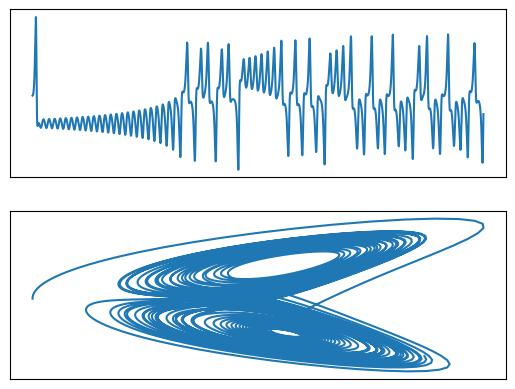

Reproduce this figure in Python.
'''
date: 07/23/22
exercise: 8.03

desc: solving and visualizing the differential equations associated with the lorentz attractor - 
an example of deterministic chaos - and plot the "strange attractor" butterfly result 
'''

import numpy as np
import matplotlib.pyplot as plt

sig = 10
r_const = 28
b = 8.0/3.0

t0 = 0.0
tf = 50.0 
N = 5000
h = (tf-t0)/N

t_points = np.linspace(t0,tf,N)
r = np.empty((3,N),float)
r[:,0] = [0,1,0]

f0 = lambda x,y,z: sig*(y-x)
f1 = lambda x,y,z: r_const*x - y - x*z
f2 = lambda x,y,z: x*y - b*z
f = lambda r,t: np.array([f0(r[0],r[1],r[2]),f1(r[0],r[1],r[2]),f2(r[0],r[1],r[2])])

for t in range(N-1):
    k1 = h*f(r[:,t],t_points[t])
    k2 = h*f(r[:,t]+0.5*k1,t_points[t]+0.5*h)
    k3 = h*f(r[:,t]+0.5*k2,t_points[t]+0.5*h)
    k4 = h*f(r[:,t]+k3,t_points[t]+h)
    r[:,t+1] = r[:,t] + (1/6.0)*(k1+2*k2+2*k3+k4)

print(r[1,:])
fig,ax = plt.subplots(2)
ax[0].plot(t_points,r[1,:])
ax[0].axes.xaxis.set_ticks([])
ax[0].axes.yaxis.set_ticks([])

ax[1].plot(r[2,:],r[0,:])
ax[1].axes.xaxis.set_ticks([])
ax[1].axes.yaxis.set_ticks([])
plt.show()